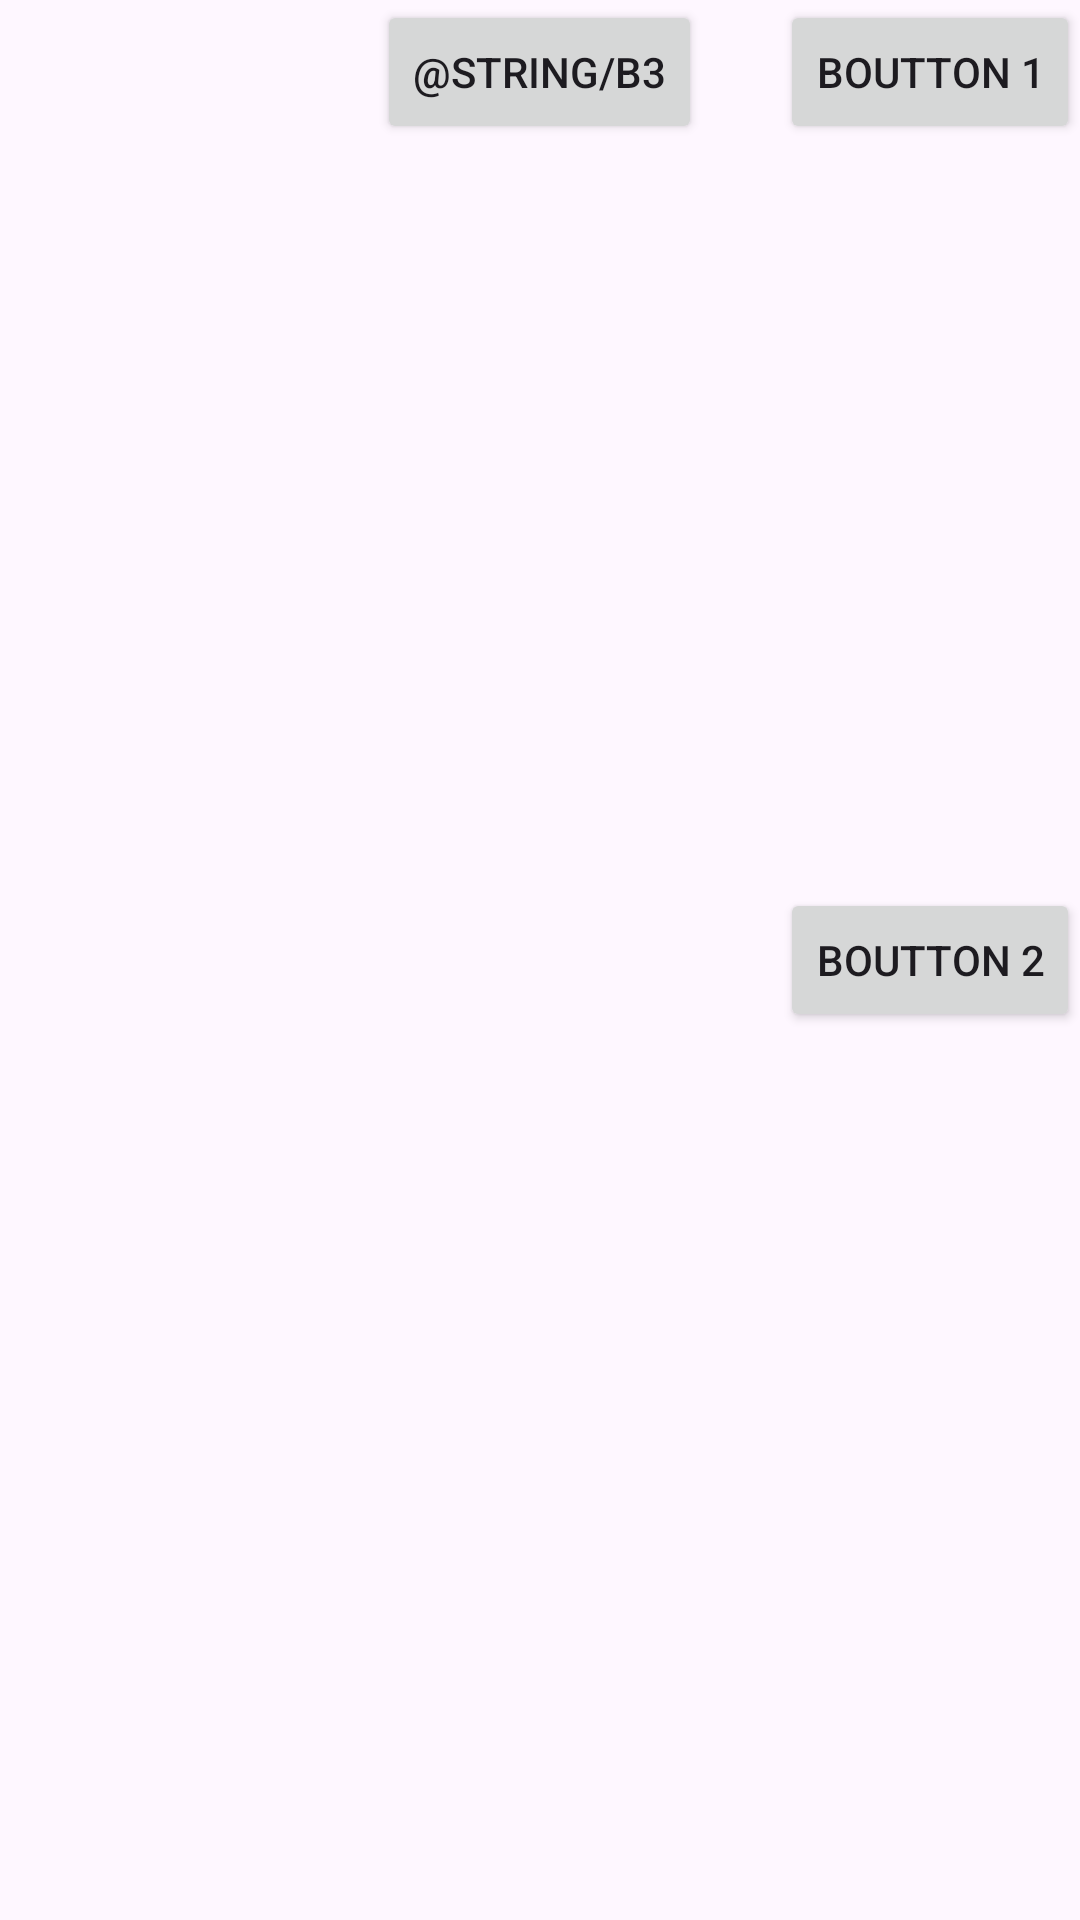

The Android layout XML behind this screen, and the referenced resources:
<!-- AndroidManifest.xml: application theme Theme.TP1HelloWorld -->
<!-- res/layout/demo.xml -->
<?xml version="1.0" encoding="utf-8"?>
<FrameLayout xmlns:android="http://schemas.android.com/apk/res/android"
    android:layout_width="match_parent"
    android:layout_height="match_parent">

    <Button
        android:layout_width="wrap_content"
        android:layout_height="wrap_content"
        android:layout_gravity="right"
        android:text="@string/B1"/>


    <Button
        android:layout_width="wrap_content"
        android:layout_height="wrap_content"
        android:layout_gravity="right|center"
        android:text="@string/B2"/>



    <Button
        android:layout_width="wrap_content"
        android:layout_height="wrap_content"
        android:layout_gravity="center_horizontal"
        android:text="@string/B3"/>

</FrameLayout>
<!-- resources referenced by this layout -->
<resources>
  <string name="B1">Boutton 1</string>
  <string name="B2">Boutton 2</string>
  <string name="B3">Boutton 3</string>
  <style name="Theme.TP1HelloWorld" parent="Base.Theme.TP1HelloWorld" />
  <style name="Base.Theme.TP1HelloWorld" parent="Theme.Material3.DayNight.NoActionBar">
          
          
      </style>
</resources>
